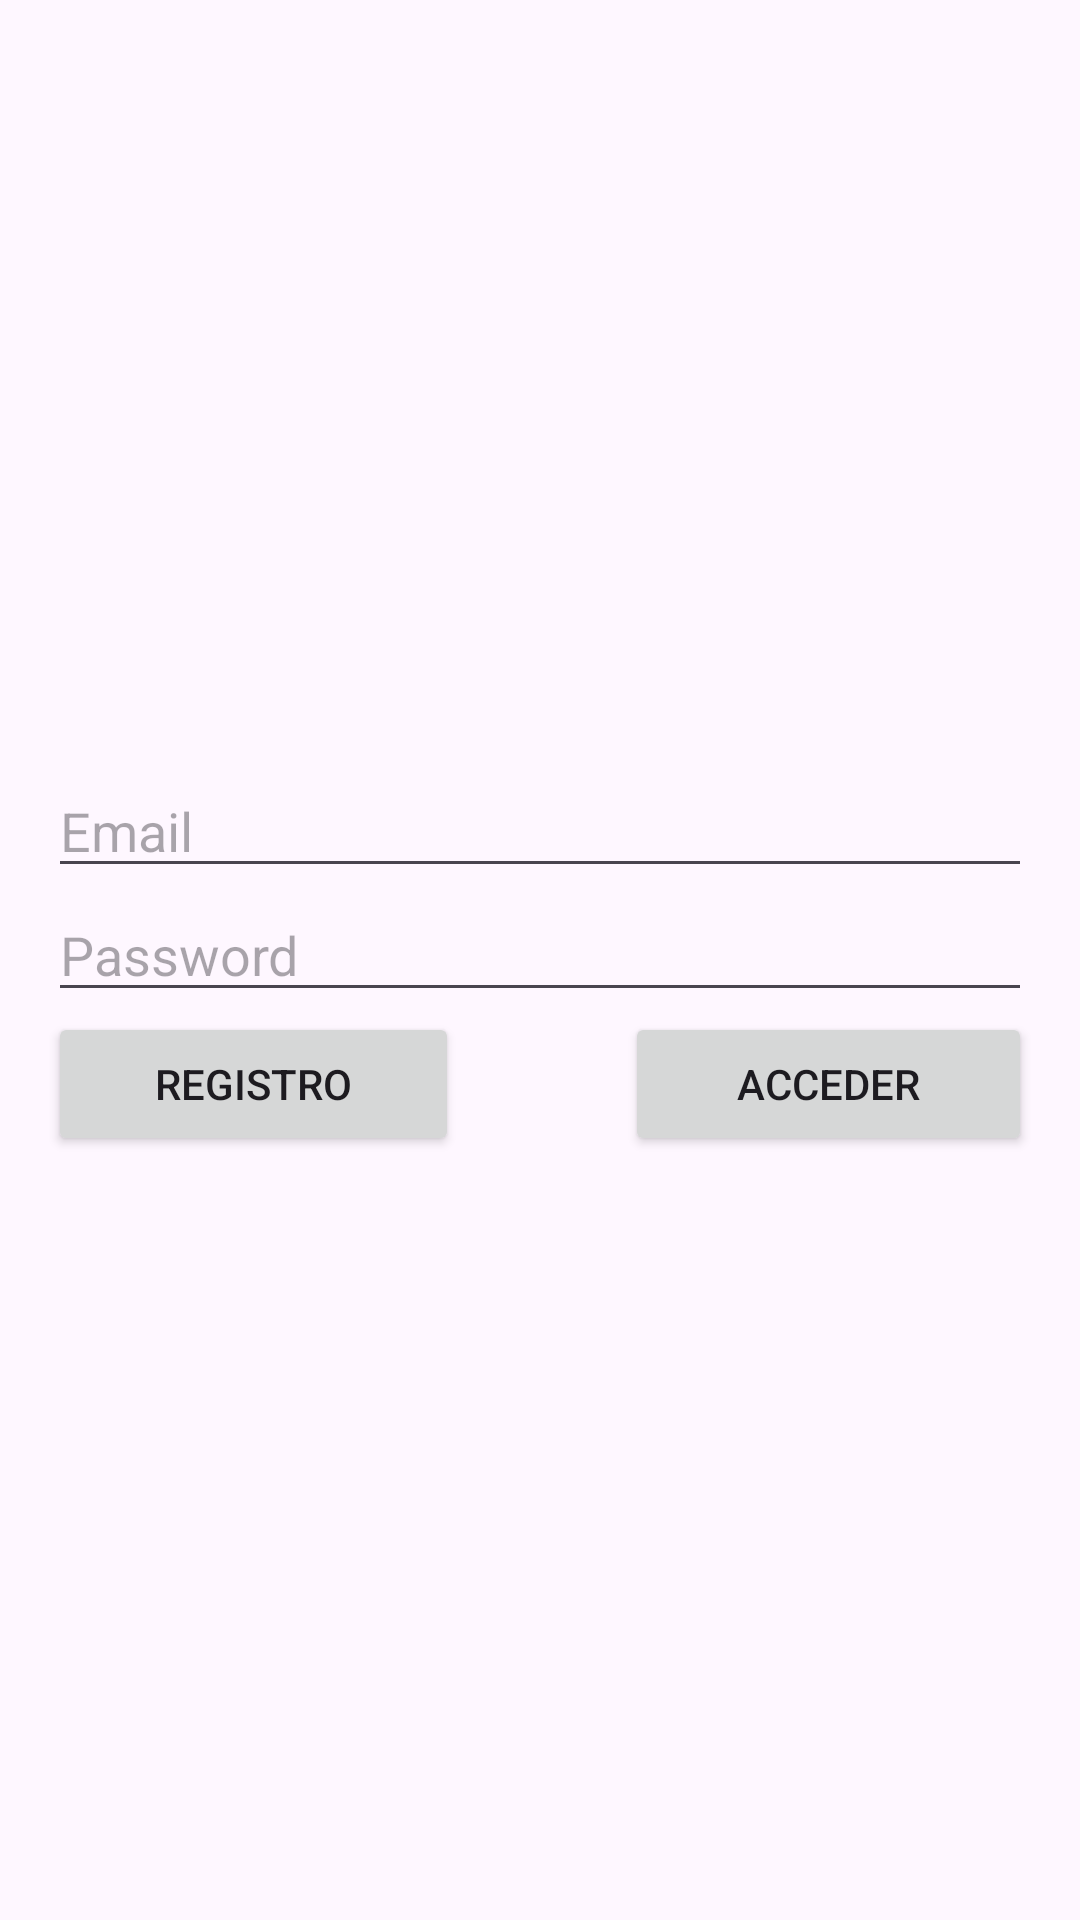

Write the Android layout XML for this screen, with the resource values it uses.
<!-- AndroidManifest.xml: application theme Theme.ExamenFinalFasabi -->
<!-- res/layout/activity_au.xml -->
<?xml version="1.0" encoding="utf-8"?>
<androidx.constraintlayout.widget.ConstraintLayout xmlns:android="http://schemas.android.com/apk/res/android"
    xmlns:app="http://schemas.android.com/apk/res-auto"
    xmlns:tools="http://schemas.android.com/tools"
    android:id="@+id/btnIngresar"
    android:layout_width="match_parent"
    android:layout_height="match_parent"
    tools:context=".AuthenActivity">

    <LinearLayout
        android:layout_width="0dp"
        android:layout_height="wrap_content"
        android:layout_marginStart="16dp"
        android:layout_marginEnd="16dp"
        android:orientation="vertical"
        app:layout_constraintBottom_toBottomOf="parent"
        app:layout_constraintEnd_toEndOf="parent"
        app:layout_constraintStart_toStartOf="parent"
        app:layout_constraintTop_toTopOf="parent">

        <EditText
            android:id="@+id/emailEditText"
            android:layout_width="match_parent"
            android:layout_height="wrap_content"
            android:ems="10"
            android:hint="Email"
            android:inputType="textEmailAddress" />

        <EditText
            android:id="@+id/passwordEditText"
            android:layout_width="match_parent"
            android:layout_height="wrap_content"
            android:ems="10"
            android:hint="Password"
            android:inputType="textPassword" />

        <LinearLayout
            android:layout_width="match_parent"
            android:layout_height="match_parent"
            android:orientation="horizontal">

            <Button
                android:id="@+id/btnCerrarSession"
                android:layout_width="wrap_content"
                android:layout_height="wrap_content"
                android:layout_weight="1"
                android:text="Registro" />

            <Space
                android:layout_width="8dp"
                android:layout_height="wrap_content"
                android:layout_weight="1" />

            <Button
                android:id="@+id/btnAcceder"
                android:layout_width="wrap_content"
                android:layout_height="wrap_content"
                android:layout_weight="1"
                android:text="Acceder" />
        </LinearLayout>
    </LinearLayout>
</androidx.constraintlayout.widget.ConstraintLayout>
<!-- resources referenced by this layout -->
<resources>
  <style name="Theme.ExamenFinalFasabi" parent="Base.Theme.ExamenFinalFasabi" />
  <style name="Base.Theme.ExamenFinalFasabi" parent="Theme.Material3.DayNight.NoActionBar">
          
          
      </style>
</resources>
